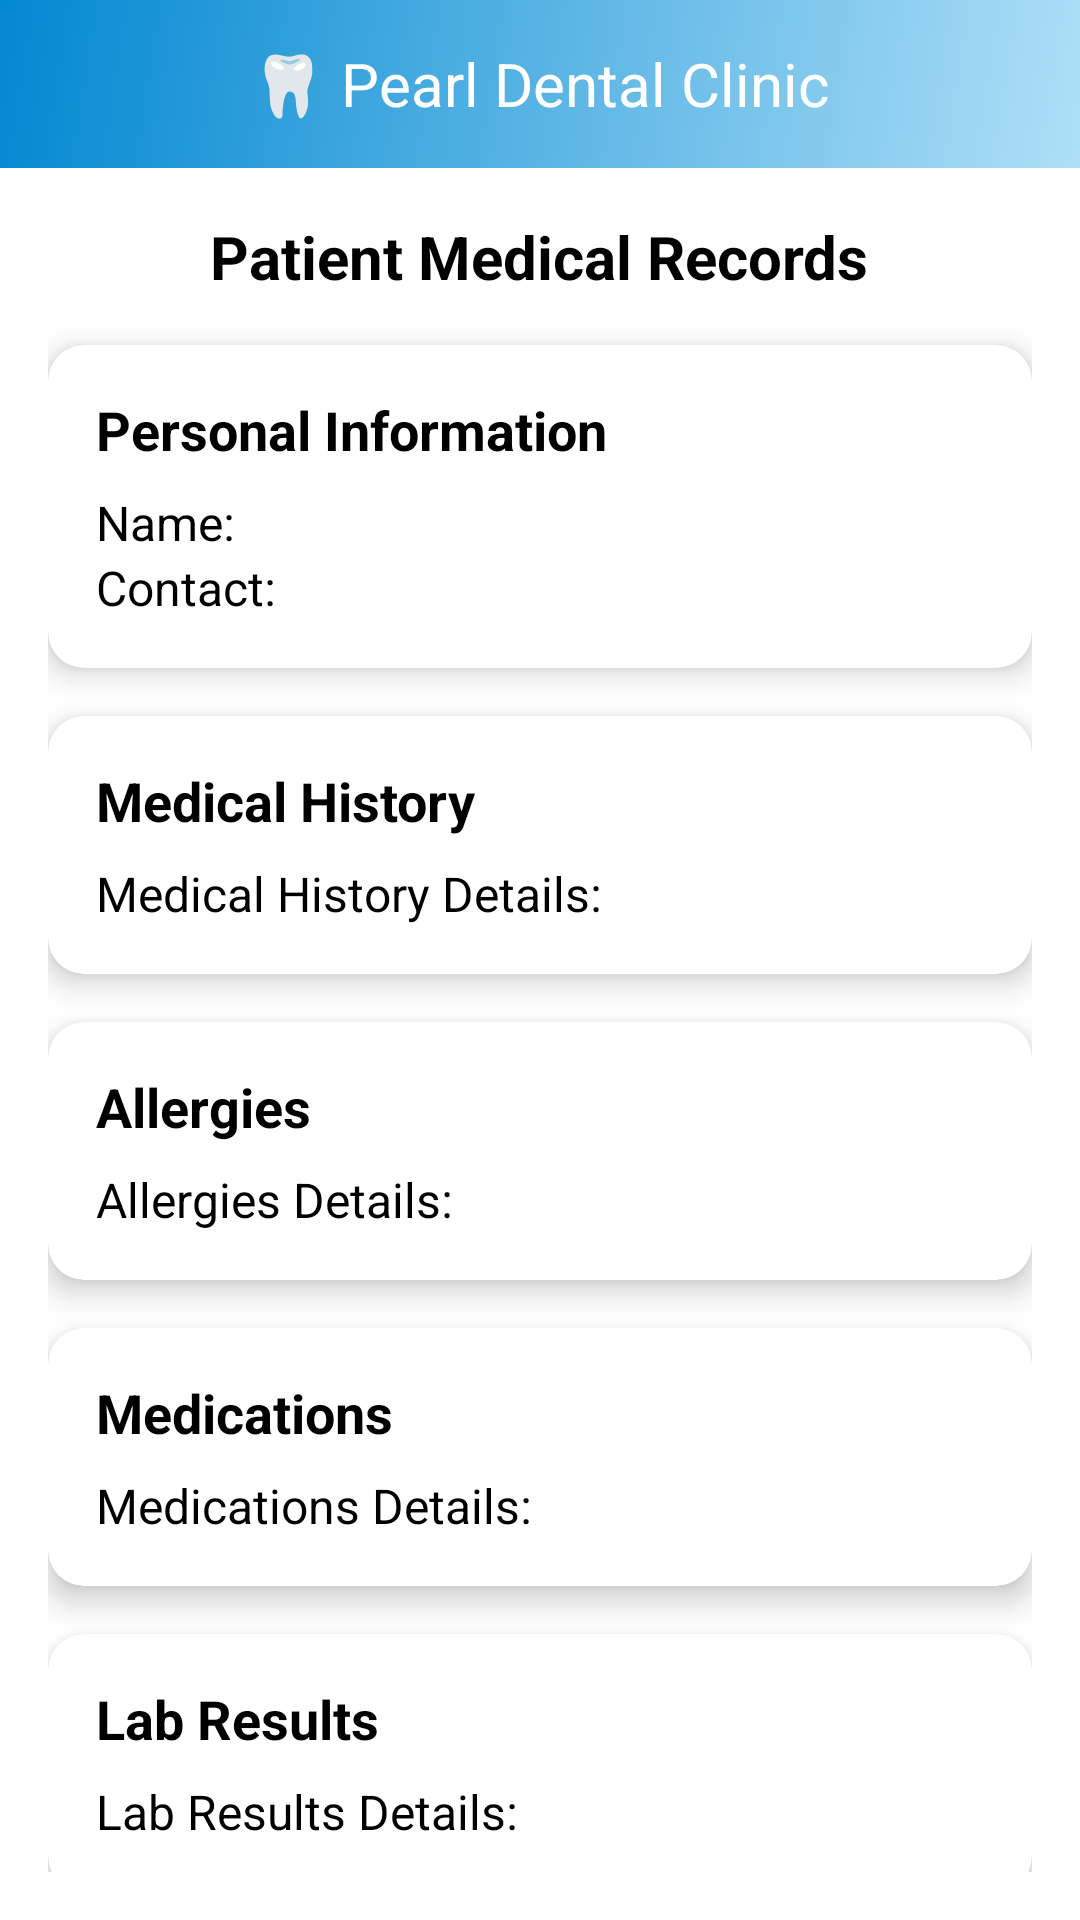

Write the Android layout XML for this screen, with the resource values it uses.
<!-- AndroidManifest.xml: application theme AppTheme -->
<!-- res/layout/activity_patient_medical_records.xml -->
<?xml version="1.0" encoding="utf-8"?>
<androidx.constraintlayout.widget.ConstraintLayout
    xmlns:android="http://schemas.android.com/apk/res/android"
    xmlns:app="http://schemas.android.com/apk/res-auto"
    xmlns:tools="http://schemas.android.com/tools"
    android:layout_width="match_parent"
    android:layout_height="match_parent"
    android:background="@color/white"
    tools:context=".activity_patient_medical_records"
    android:fitsSystemWindows="true">

    
    <include
        android:id="@+id/toolbar"
        layout="@layout/toolbar_layout"
        app:layout_constraintTop_toTopOf="parent"
        app:layout_constraintStart_toStartOf="parent"
        app:layout_constraintEnd_toEndOf="parent"/>

    <androidx.core.widget.NestedScrollView
        android:layout_width="match_parent"
        android:layout_height="0dp"
        android:padding="16dp"
        app:layout_constraintTop_toBottomOf="@id/toolbar"
        app:layout_constraintBottom_toBottomOf="parent">

        <LinearLayout
            android:layout_width="match_parent"
            android:layout_height="wrap_content"
            android:orientation="vertical"
            android:gravity="center_horizontal"
            android:paddingBottom="16dp">

            
            <TextView
                android:id="@+id/tvTitle"
                android:layout_width="wrap_content"
                android:layout_height="wrap_content"
                android:text="Patient Medical Records"
                android:textSize="20sp"
                android:textStyle="bold"
                android:textColor="@color/black"
                android:paddingBottom="16dp" />

            
            <androidx.cardview.widget.CardView
                android:layout_width="match_parent"
                android:layout_height="wrap_content"
                android:layout_marginBottom="16dp"
                app:cardCornerRadius="12dp"
                app:cardElevation="6dp">

                <LinearLayout
                    android:layout_width="match_parent"
                    android:layout_height="wrap_content"
                    android:padding="16dp"
                    android:orientation="vertical">

                    <TextView
                        android:text="Personal Information"
                        android:layout_width="wrap_content"
                        android:layout_height="wrap_content"
                        android:textSize="18sp"
                        android:textStyle="bold"
                        android:textColor="@color/black"
                        android:paddingBottom="8dp" />

                    <TextView
                        android:id="@+id/tvName"
                        android:layout_width="wrap_content"
                        android:layout_height="wrap_content"
                        android:text="Name: "
                        android:textSize="16sp"
                        android:textColor="@color/black" />

                    <TextView
                        android:id="@+id/tvContactDetails"
                        android:layout_width="wrap_content"
                        android:layout_height="wrap_content"
                        android:text="Contact: "
                        android:textSize="16sp"
                        android:textColor="@color/black" />

                </LinearLayout>
            </androidx.cardview.widget.CardView>

            
            <androidx.cardview.widget.CardView
                android:layout_width="match_parent"
                android:layout_height="wrap_content"
                android:layout_marginBottom="16dp"
                app:cardCornerRadius="12dp"
                app:cardElevation="6dp">

                <LinearLayout
                    android:layout_width="match_parent"
                    android:layout_height="wrap_content"
                    android:padding="16dp"
                    android:orientation="vertical">

                    <TextView
                        android:text="Medical History"
                        android:layout_width="wrap_content"
                        android:layout_height="wrap_content"
                        android:textSize="18sp"
                        android:textStyle="bold"
                        android:textColor="@color/black"
                        android:paddingBottom="8dp" />

                    <TextView
                        android:id="@+id/tvMedicalHistory"
                        android:layout_width="wrap_content"
                        android:layout_height="wrap_content"
                        android:text="Medical History Details: "
                        android:textSize="16sp"
                        android:textColor="@color/black" />

                </LinearLayout>
            </androidx.cardview.widget.CardView>

            
            <androidx.cardview.widget.CardView
                android:layout_width="match_parent"
                android:layout_height="wrap_content"
                android:layout_marginBottom="16dp"
                app:cardCornerRadius="12dp"
                app:cardElevation="6dp">

                <LinearLayout
                    android:layout_width="match_parent"
                    android:layout_height="wrap_content"
                    android:padding="16dp"
                    android:orientation="vertical">

                    <TextView
                        android:text="Allergies"
                        android:layout_width="wrap_content"
                        android:layout_height="wrap_content"
                        android:textSize="18sp"
                        android:textStyle="bold"
                        android:textColor="@color/black"
                        android:paddingBottom="8dp" />

                    <TextView
                        android:id="@+id/tvAllergies"
                        android:layout_width="wrap_content"
                        android:layout_height="wrap_content"
                        android:text="Allergies Details: "
                        android:textSize="16sp"
                        android:textColor="@color/black" />

                </LinearLayout>
            </androidx.cardview.widget.CardView>

            
            <androidx.cardview.widget.CardView
                android:layout_width="match_parent"
                android:layout_height="wrap_content"
                android:layout_marginBottom="16dp"
                app:cardCornerRadius="12dp"
                app:cardElevation="6dp">

                <LinearLayout
                    android:layout_width="match_parent"
                    android:layout_height="wrap_content"
                    android:padding="16dp"
                    android:orientation="vertical">

                    <TextView
                        android:text="Medications"
                        android:layout_width="wrap_content"
                        android:layout_height="wrap_content"
                        android:textSize="18sp"
                        android:textStyle="bold"
                        android:textColor="@color/black"
                        android:paddingBottom="8dp" />

                    <TextView
                        android:id="@+id/tvMedications"
                        android:layout_width="wrap_content"
                        android:layout_height="wrap_content"
                        android:text="Medications Details: "
                        android:textSize="16sp"
                        android:textColor="@color/black" />

                </LinearLayout>
            </androidx.cardview.widget.CardView>

            
            <androidx.cardview.widget.CardView
                android:layout_width="match_parent"
                android:layout_height="wrap_content"
                android:layout_marginBottom="16dp"
                app:cardCornerRadius="12dp"
                app:cardElevation="6dp">

                <LinearLayout
                    android:layout_width="match_parent"
                    android:layout_height="wrap_content"
                    android:padding="16dp"
                    android:orientation="vertical">

                    <TextView
                        android:text="Lab Results"
                        android:layout_width="wrap_content"
                        android:layout_height="wrap_content"
                        android:textSize="18sp"
                        android:textStyle="bold"
                        android:textColor="@color/black"
                        android:paddingBottom="8dp" />

                    <TextView
                        android:id="@+id/tvLabResults"
                        android:layout_width="wrap_content"
                        android:layout_height="wrap_content"
                        android:text="Lab Results Details: "
                        android:textSize="16sp"
                        android:textColor="@color/black" />

                </LinearLayout>
            </androidx.cardview.widget.CardView>

            
            <androidx.cardview.widget.CardView
                android:layout_width="match_parent"
                android:layout_height="wrap_content"
                android:layout_marginBottom="16dp"
                app:cardCornerRadius="12dp"
                app:cardElevation="6dp">

                <LinearLayout
                    android:layout_width="match_parent"
                    android:layout_height="wrap_content"
                    android:padding="16dp"
                    android:orientation="vertical">

                    <TextView
                        android:text="Prescriptions"
                        android:layout_width="wrap_content"
                        android:layout_height="wrap_content"
                        android:textSize="18sp"
                        android:textStyle="bold"
                        android:textColor="@color/black"
                        android:paddingBottom="8dp" />

                    <TextView
                        android:id="@+id/tvPrescriptions"
                        android:layout_width="wrap_content"
                        android:layout_height="wrap_content"
                        android:text="Prescriptions Details: "
                        android:textSize="16sp"
                        android:textColor="@color/black" />

                </LinearLayout>
            </androidx.cardview.widget.CardView>

        </LinearLayout>
    </androidx.core.widget.NestedScrollView>

</androidx.constraintlayout.widget.ConstraintLayout>
<!-- res/layout/toolbar_layout.xml (included above) -->
<?xml version="1.0" encoding="utf-8"?>
<androidx.appcompat.widget.Toolbar xmlns:android="http://schemas.android.com/apk/res/android"
    android:id="@+id/toolbar"
    android:layout_width="match_parent"
    android:layout_height="wrap_content"
    android:background="@drawable/values"
    android:theme="@style/ThemeOverlay.AppCompat.Dark.ActionBar"
    android:popupTheme="@style/ThemeOverlay.AppCompat.Light">

    <ImageView
        android:id="@+id/btnBack"
        android:layout_width="40dp"
        android:layout_height="40dp"
        android:padding="10dp"
        android:src="@drawable/ic_arrow_back_24"
        android:contentDescription="Back"
        android:layout_gravity="start"/>

    <TextView
        android:layout_width="wrap_content"
        android:layout_height="wrap_content"
        android:text="🦷 Pearl Dental Clinic"
        android:textSize="20sp"
        android:textColor="@android:color/white"
        android:layout_gravity="center" />
</androidx.appcompat.widget.Toolbar>
<!-- resources referenced by this layout -->
<resources>
  <color name="black">#FF000000</color>
  <color name="white">#FFFFFFFF</color>
  <!-- drawable values (drawable) -->
  <?xml version="1.0" encoding="utf-8"?>
  <layer-list xmlns:android="http://schemas.android.com/apk/res/android">
      <item>
          <shape android:shape="rectangle">
              <gradient
                  android:angle="135"
                  android:startColor="#AEDFF7"
                  android:endColor="#0288D1"
                  android:type="linear"/>
          </shape>
      </item>
  </layer-list>
  <style name="AppTheme" parent="Theme.MaterialComponents.DayNight.NoActionBar">
          <item name="colorPrimary">@color/colorPrimary</item>
          <item name="colorPrimaryDark">@color/colorPrimaryDark</item>
          <item name="colorAccent">@color/colorAccent</item>
  </style>
  <color name="colorPrimary">#6200EE</color>
  <color name="colorPrimaryDark">#3700B3</color>
  <color name="colorAccent">#03DAC5</color>
</resources>
